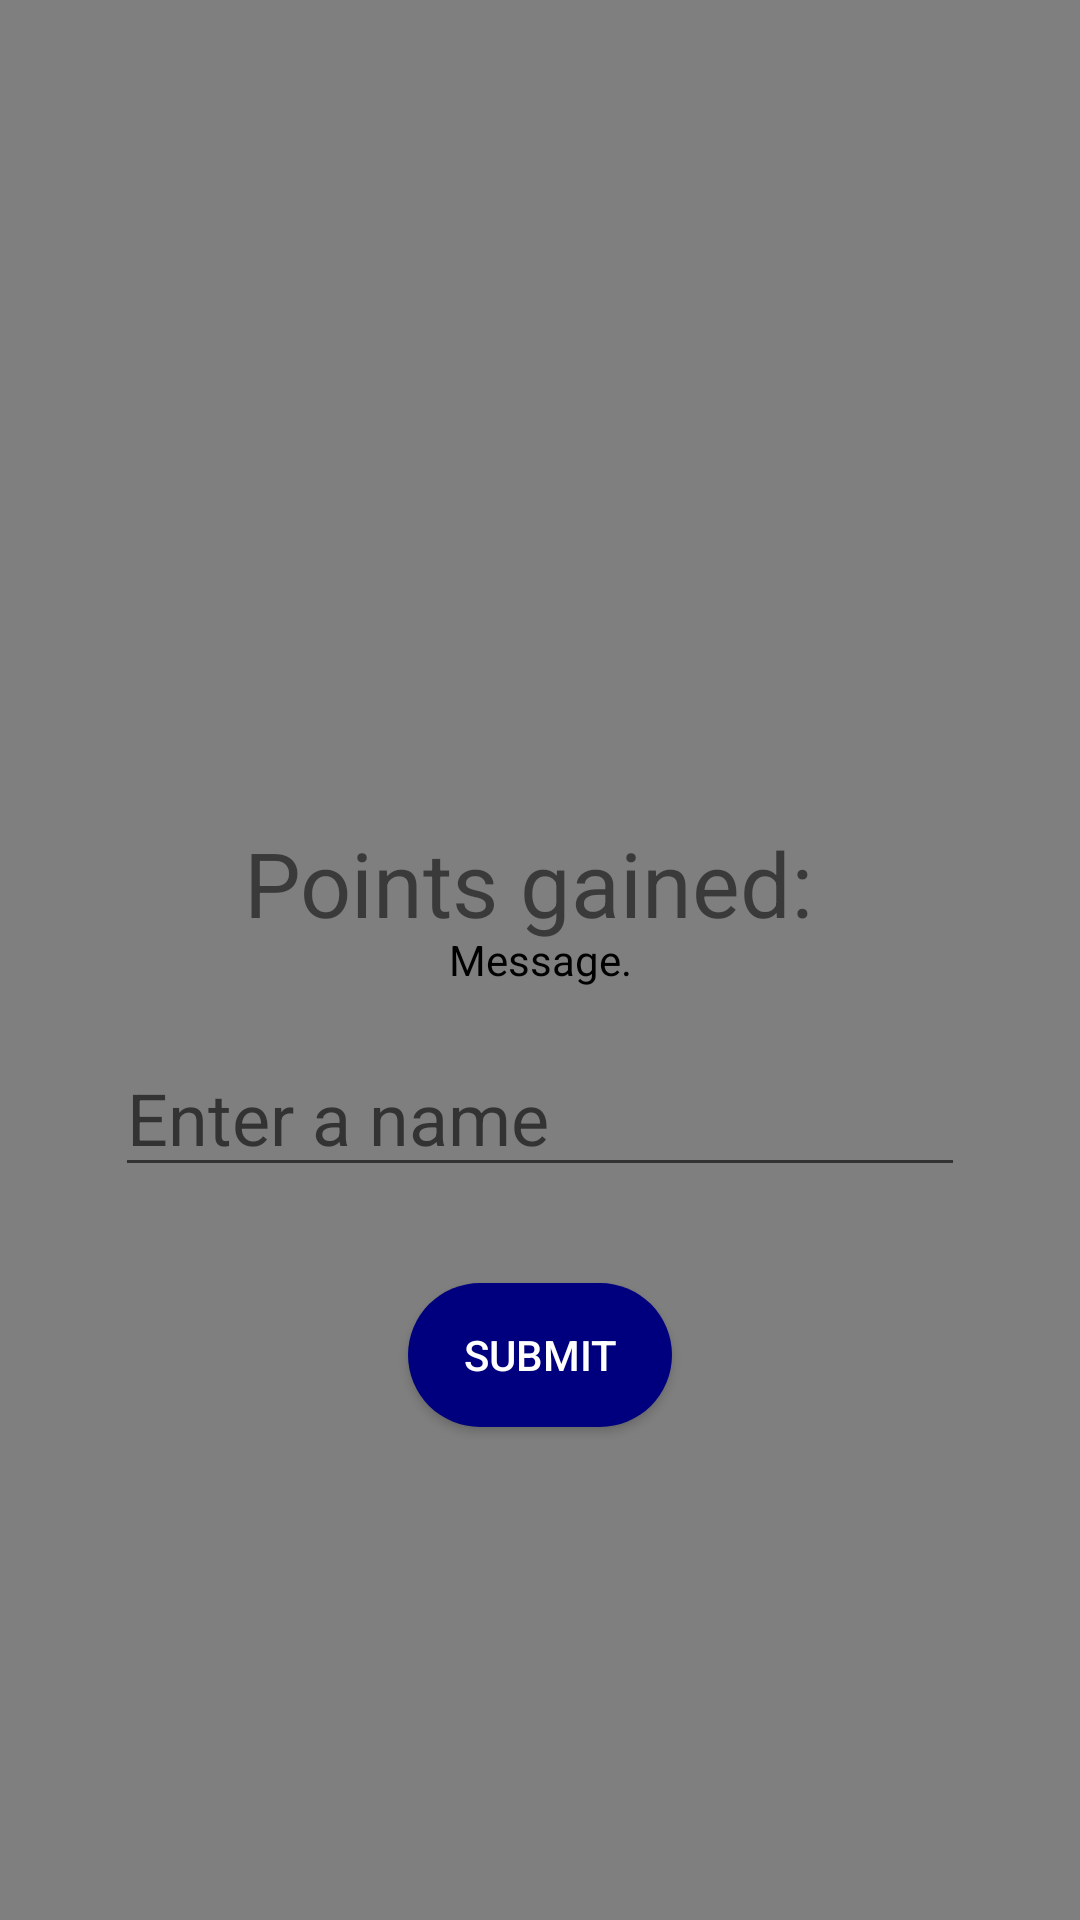

The Android layout XML behind this screen, and the referenced resources:
<!-- AndroidManifest.xml: application theme Theme.MasterMinds -->
<!-- res/layout/result_screen.xml -->
<?xml version="1.0" encoding="utf-8"?>
<androidx.constraintlayout.widget.ConstraintLayout xmlns:android="http://schemas.android.com/apk/res/android"
    xmlns:app="http://schemas.android.com/apk/res-auto"
    xmlns:tools="http://schemas.android.com/tools"
    android:layout_width="match_parent"
    android:layout_height="match_parent"
    android:background="@drawable/img_1">

    <TextView
        android:id="@+id/print_result"
        android:layout_width="wrap_content"
        android:layout_height="wrap_content"
        android:layout_marginStart="24dp"
        android:layout_marginTop="32dp"
        android:layout_marginEnd="24dp"
        android:text="YOU WIN"
        android:textAlignment="center"
        android:textSize="34sp"
        app:layout_constraintBottom_toTopOf="@+id/points_gained_text"
        app:layout_constraintEnd_toEndOf="parent"
        app:layout_constraintHorizontal_bias="0.5"
        app:layout_constraintStart_toStartOf="parent"
        app:layout_constraintTop_toBottomOf="@+id/konfettiView2" />


    <Button
        android:id="@+id/submit_button"
        android:layout_width="wrap_content"
        android:layout_height="wrap_content"
        android:layout_marginTop="32dp"

        android:background="@drawable/bg"
        android:onClick="newEffort"
        android:text="Submit"
        android:textColor="@color/white"
        app:layout_constraintBottom_toTopOf="@+id/konfettiView2"
        app:layout_constraintEnd_toEndOf="parent"
        app:layout_constraintHorizontal_bias="0.5"
        app:layout_constraintStart_toStartOf="parent"
        app:layout_constraintTop_toBottomOf="@+id/playersName" />

    <nl.dionsegijn.konfetti.xml.KonfettiView
        android:id="@+id/konfettiView2"
        android:layout_width="match_parent"
        android:layout_height="match_parent"
        android:contentDescription="Message."
        app:layout_constraintTop_toTopOf="parent"
        tools:layout_editor_absoluteX="0dp" />

    <EditText
        android:id="@+id/playersName"
        android:layout_width="wrap_content"
        android:layout_height="wrap_content"
        android:layout_marginTop="32dp"
        android:ems="10"
        android:hint="Enter a name"
        android:inputType="text"
        android:textSize="24sp"
        app:layout_constraintBottom_toTopOf="@+id/submit_button"
        app:layout_constraintEnd_toEndOf="parent"
        app:layout_constraintHorizontal_bias="0.5"
        app:layout_constraintStart_toStartOf="parent"
        app:layout_constraintTop_toBottomOf="@+id/points_gained_text" />

    <TextView
        android:id="@+id/points_gained_text"
        android:layout_width="wrap_content"
        android:layout_height="wrap_content"
        android:layout_marginTop="32dp"
        android:text="Points gained: "
        android:textSize="30sp"
        app:layout_constraintBottom_toTopOf="@+id/playersName"
        app:layout_constraintEnd_toEndOf="parent"
        app:layout_constraintHorizontal_bias="0.5"
        app:layout_constraintStart_toStartOf="parent"
        app:layout_constraintTop_toBottomOf="@+id/print_result" />

</androidx.constraintlayout.widget.ConstraintLayout>
<!-- resources referenced by this layout -->
<resources>
  <color name="white">#FFFFFFFF</color>
  <!-- drawable bg (drawable) -->
  <?xml version="1.0" encoding="utf-8"?>
  <shape android:shape="rectangle" xmlns:android="http://schemas.android.com/apk/res/android">
      <gradient
          android:startColor="#00007F"
          android:centerColor="#00007F"
          android:endColor="#00007F" />
      <corners android:radius="25sp" />
  </shape>
  <style name="Theme.MasterMinds" parent="Base.Theme.MasterMinds" />
  <style name="Base.Theme.MasterMinds" parent="Theme.AppCompat.DayNight.DarkActionBar">
          
          
      </style>
</resources>
